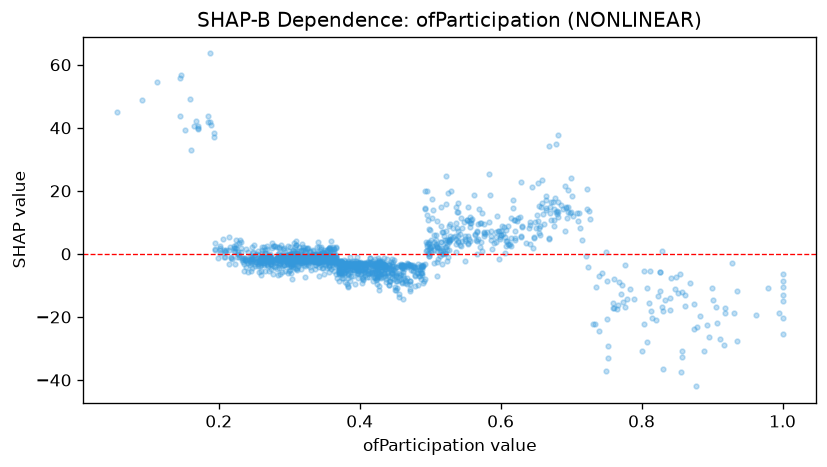

Data behind this chart, as committed beside it:
feature_value, shap_value
0.43, -6.225
0.435, -3.401
0.223, 1.837
0.458, -6.408
0.384, -2.641
0.331, -1.858
0.593, 3.68
0.326, 1.918
0.352, -2.931
0.528, 9.338
0.519, 5.575
0.256, -1.933
0.315, -1.266
0.658, 23.58
0.499, 7.949
0.364, -3.049
0.267, -1.202
0.349, -3.106
0.508, 5.887
0.304, -3.624
0.286, -1.344
0.715, 4.272
0.419, -2.263
0.336, -1.227
0.537, 0.7394
0.298, -1.387
0.286, -3.49
0.287, -6.439
0.389, -5.188
0.595, 11.89
0.355, -2.534
0.424, -7.335
0.37, -6.082
0.472, -3.587
0.653, 10.53
0.278, -2.198
0.701, 18.51
0.288, -2.227
0.342, -1.693
0.312, -0.2272
0.478, -6.803
0.297, -3.132
0.517, 6.962
0.468, -3.499
0.375, -2.459
0.251, -3.296
0.905, -16.76
0.268, -3.491
0.555, 4.583
0.368, -2.055
0.35, -1.357
0.309, -1.104
0.334, -0.364
0.396, -1.04
0.358, 0.525
0.426, -1.225
0.488, -6.586
0.394, -5.046
0.503, 11.28
0.424, -6.047
... 1,391 more rows
